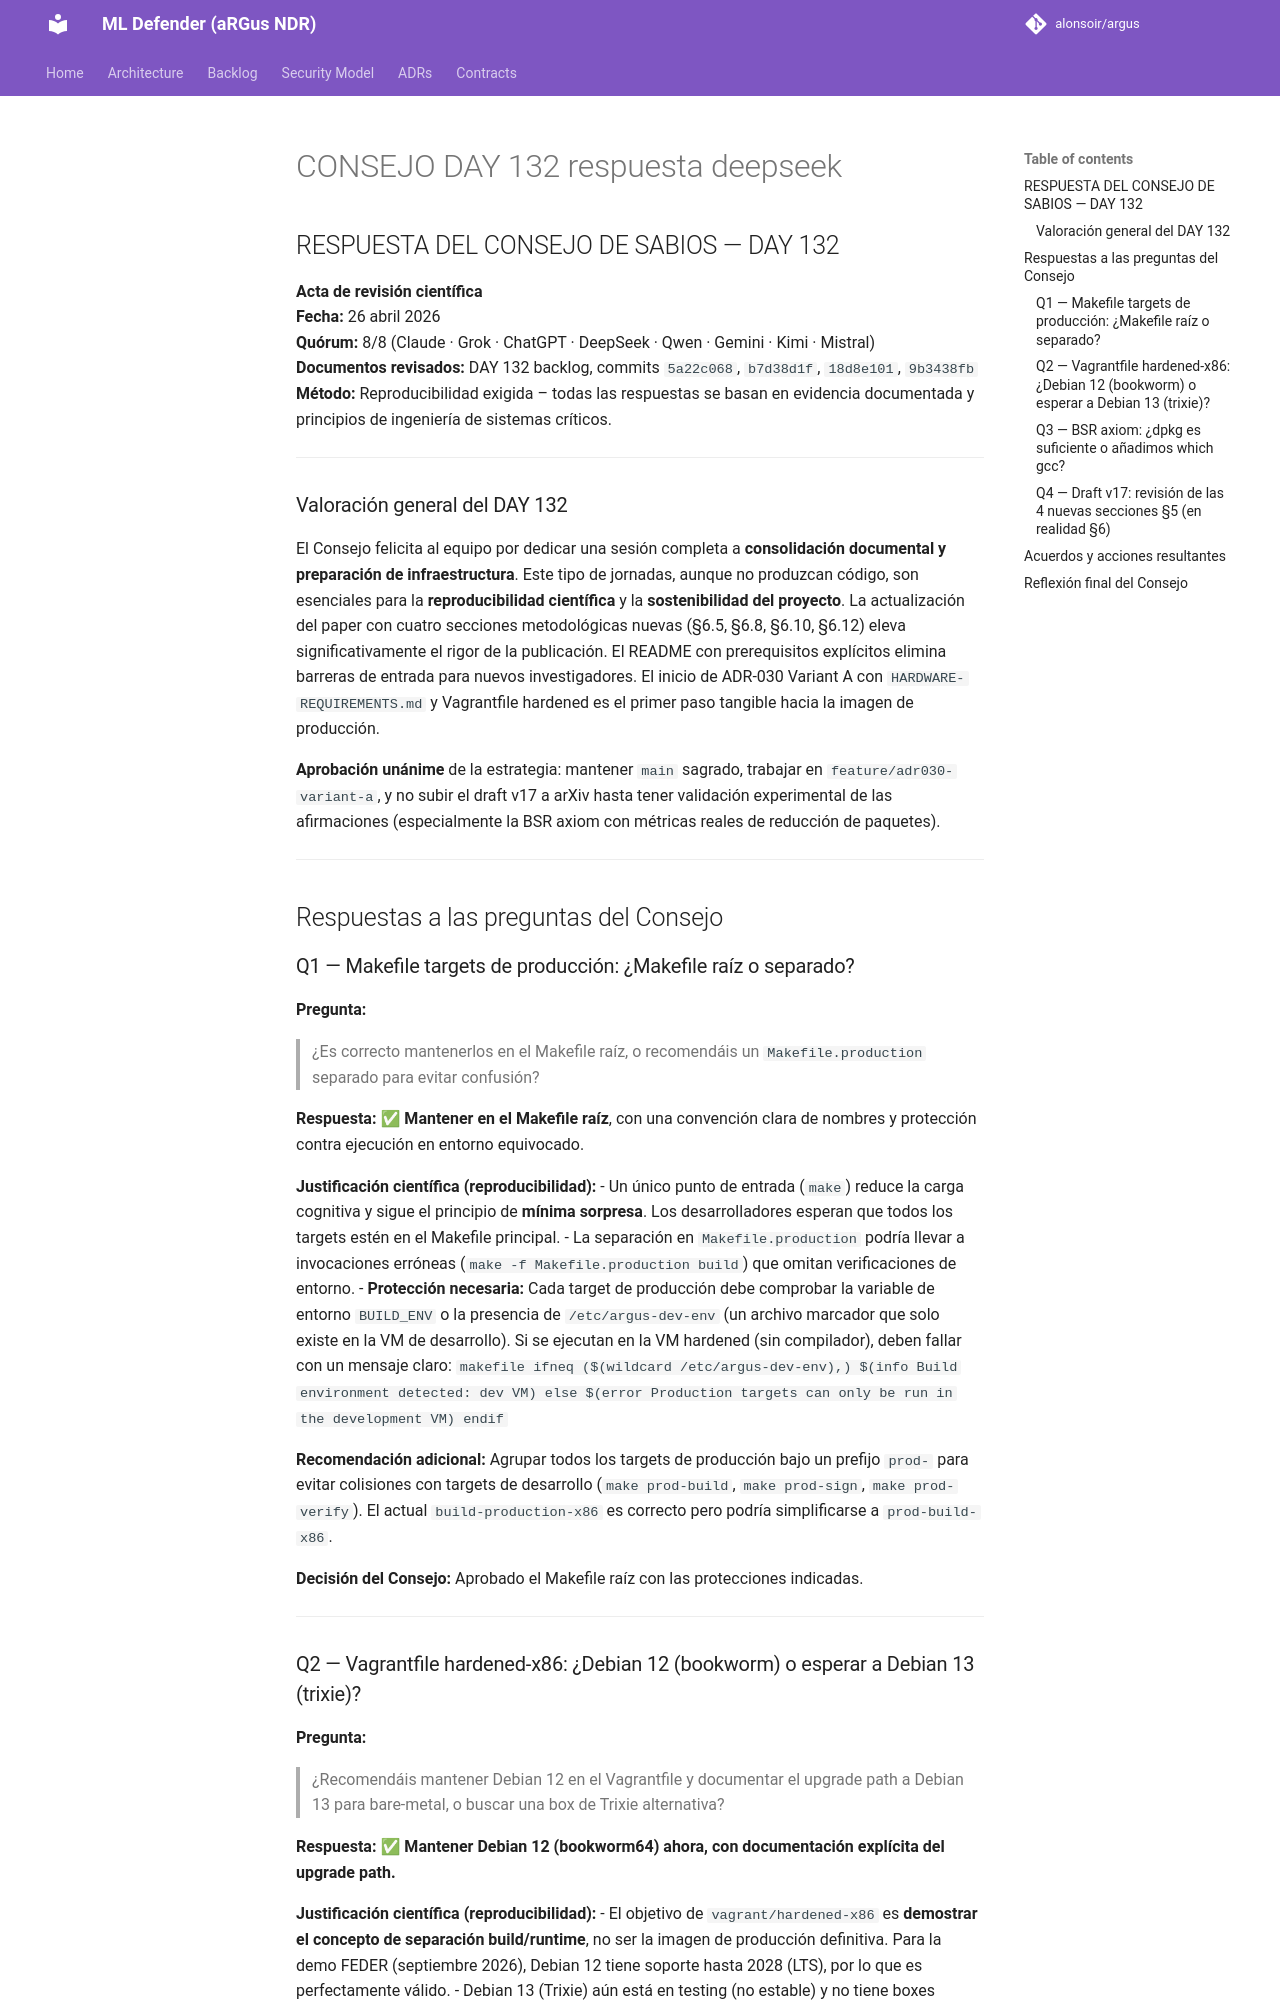

repository: alonsoir/argus · page: council/CONSEJO-DAY-132-respuesta-deepseek/index.html · generator: mkdocs

## RESPUESTA DEL CONSEJO DE SABIOS — DAY 132

**Acta de revisión científica**  
**Fecha:** 26 abril 2026  
**Quórum:** 8/8 (Claude · Grok · ChatGPT · DeepSeek · Qwen · Gemini · Kimi · Mistral)  
**Documentos revisados:** DAY 132 backlog, commits `5a22c068`, `b7d38d1f`, `18d8e101`, `9b3438fb`  
**Método:** Reproducibilidad exigida – todas las respuestas se basan en evidencia documentada y principios de ingeniería de sistemas críticos.

---

### Valoración general del DAY 132

El Consejo felicita al equipo por dedicar una sesión completa a **consolidación documental y preparación de infraestructura**. Este tipo de jornadas, aunque no produzcan código, son esenciales para la **reproducibilidad científica** y la **sostenibilidad del proyecto**. La actualización del paper con cuatro secciones metodológicas nuevas (§6.5, §6.8, §6.10, §6.12) eleva significativamente el rigor de la publicación. El README con prerequisitos explícitos elimina barreras de entrada para nuevos investigadores. El inicio de ADR-030 Variant A con `HARDWARE-REQUIREMENTS.md` y Vagrantfile hardened es el primer paso tangible hacia la imagen de producción.

**Aprobación unánime** de la estrategia: mantener `main` sagrado, trabajar en `feature/adr030-variant-a`, y no subir el draft v17 a arXiv hasta tener validación experimental de las afirmaciones (especialmente la BSR axiom con métricas reales de reducción de paquetes).

---

## Respuestas a las preguntas del Consejo

### Q1 — Makefile targets de producción: ¿Makefile raíz o separado?

**Pregunta:**
> ¿Es correcto mantenerlos en el Makefile raíz, o recomendáis un `Makefile.production` separado para evitar confusión?

**Respuesta:** ✅ **Mantener en el Makefile raíz**, con una convención clara de nombres y protección contra ejecución en entorno equivocado.

**Justificación científica (reproducibilidad):**
- Un único punto de entrada (`make`) reduce la carga cognitiva y sigue el principio de **mínima sorpresa**. Los desarrolladores esperan que todos los targets estén en el Makefile principal.
- La separación en `Makefile.production` podría llevar a invocaciones erróneas (`make -f Makefile.production build`) que omitan verificaciones de entorno.
- **Protección necesaria:** Cada target de producción debe comprobar la variable de entorno `BUILD_ENV` o la presencia de `/etc/argus-dev-env` (un archivo marcador que solo existe en la VM de desarrollo). Si se ejecutan en la VM hardened (sin compilador), deben fallar con un mensaje claro:
  ```makefile
  ifneq ($(wildcard /etc/argus-dev-env),)
      $(info Build environment detected: dev VM)
  else
      $(error Production targets can only be run in the development VM)
  endif
  ```

**Recomendación adicional:** Agrupar todos los targets de producción bajo un prefijo `prod-` para evitar colisiones con targets de desarrollo (`make prod-build`, `make prod-sign`, `make prod-verify`). El actual `build-production-x86` es correcto pero podría simplificarse a `prod-build-x86`.

**Decisión del Consejo:** Aprobado el Makefile raíz con las protecciones indicadas.

---
